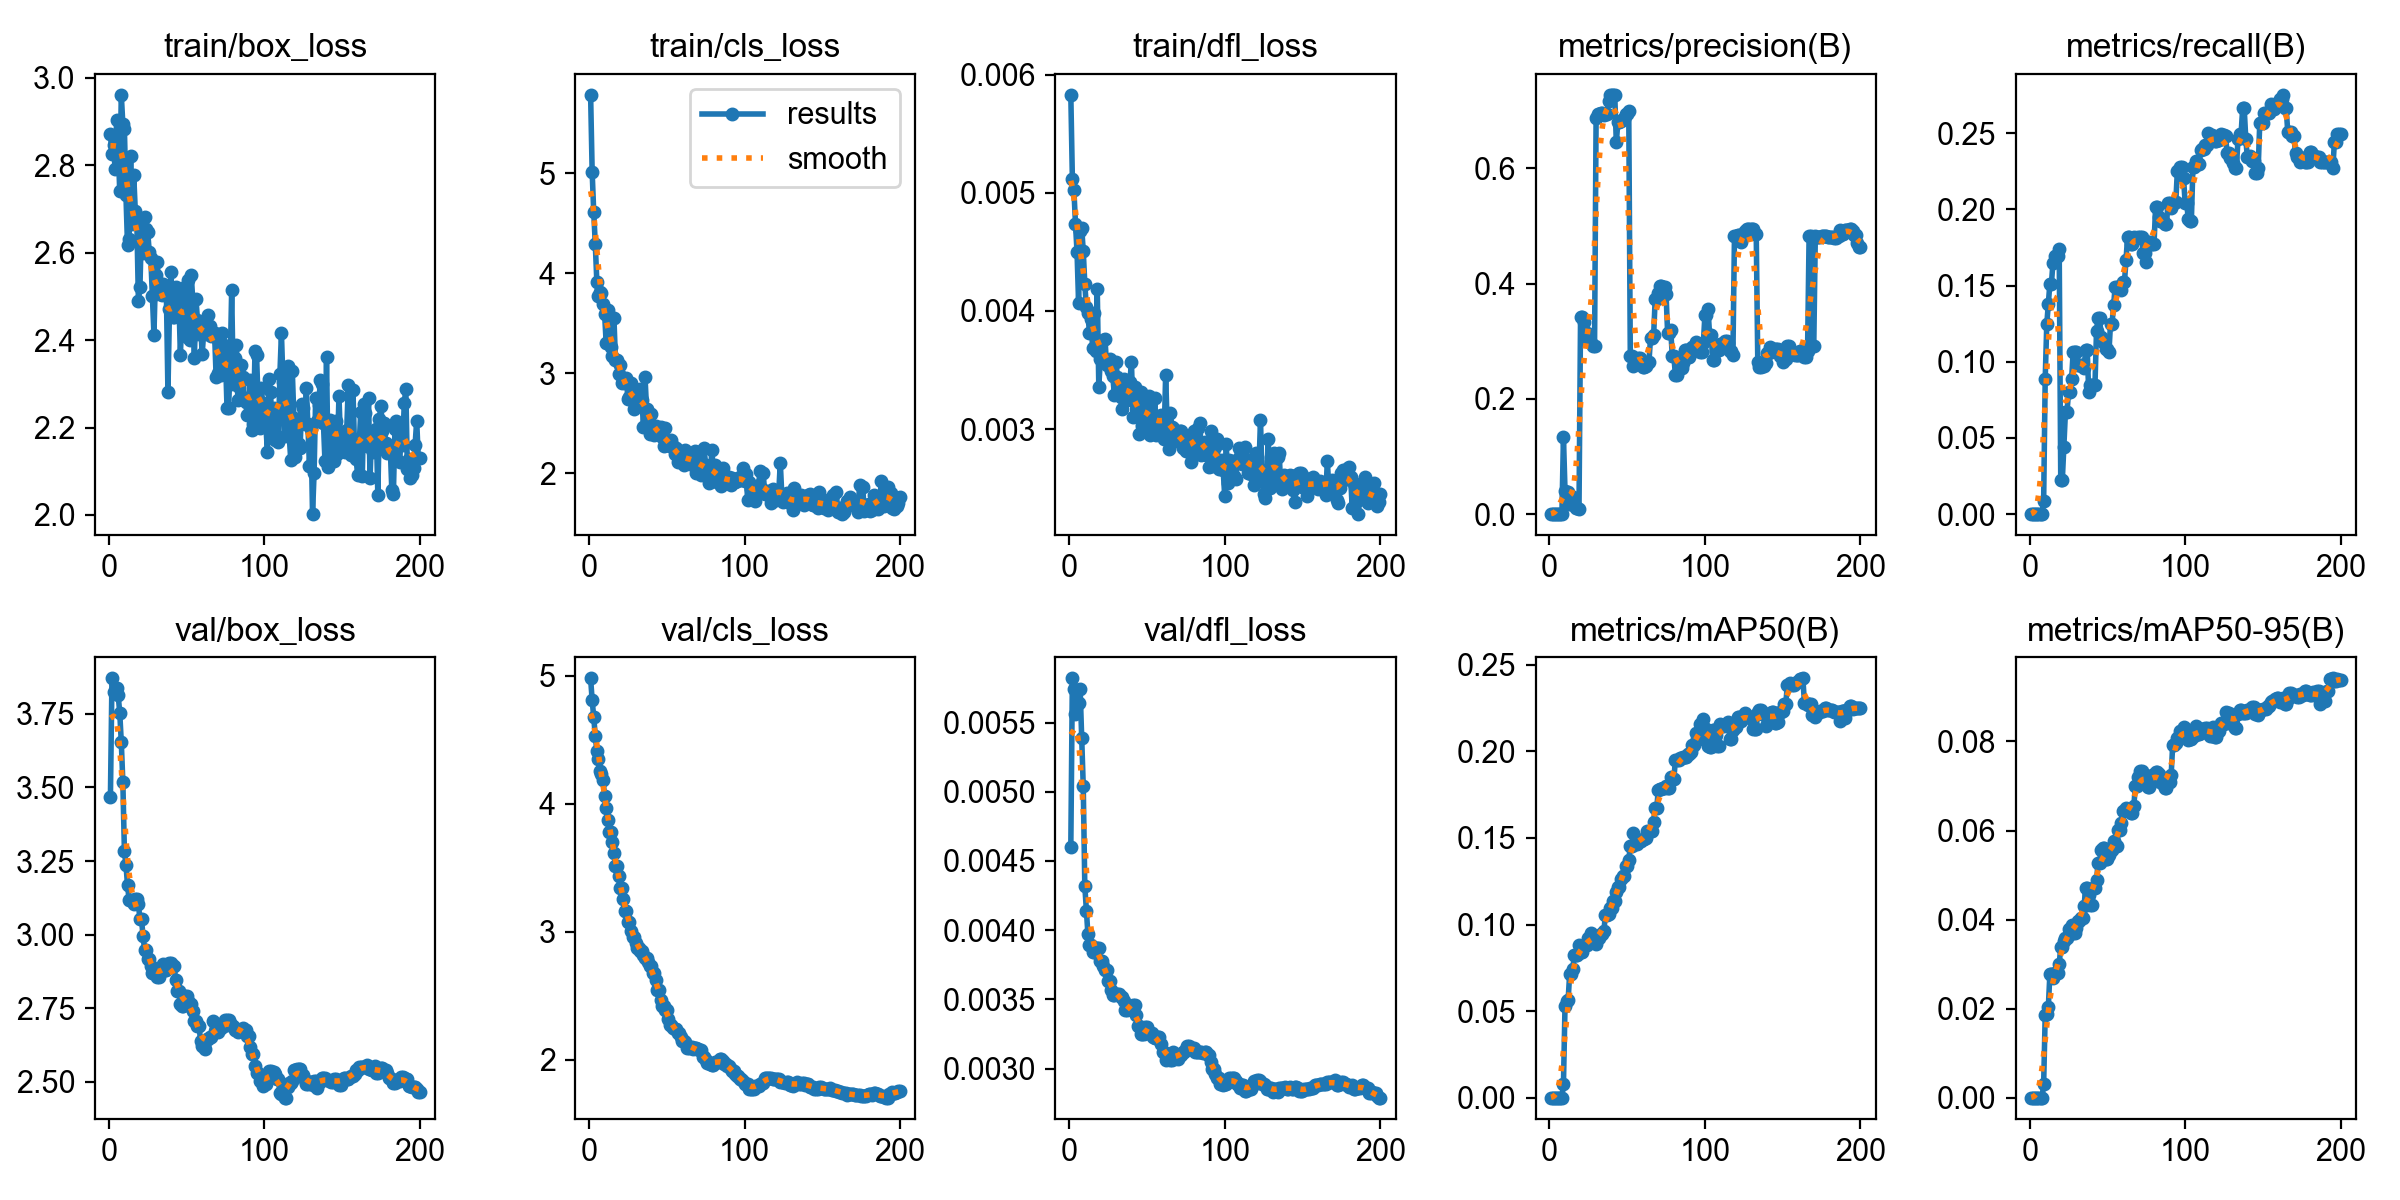

The file beside this chart, header and first rows:
epoch, time, train/box_loss, train/cls_loss, train/dfl_loss, metrics/precision(B), metrics/recall(B), metrics/mAP50(B), metrics/mAP50-95(B), val/box_loss, val/cls_loss, val/dfl_loss, lr/pg0, lr/pg1, lr/pg2
1, 18.08, 2.873, 5.786, 0.00583, 0, 0, 0, 0, 3.466, 4.981, 0.0046, 2e-05, 2e-05, 0.09602
2, 19.47, 2.826, 5.011, 0.00512, 0, 0, 0, 0, 3.871, 4.808, 0.00582, 4.49974e-05, 4.49974e-05, 0.09105
3, 20.76, 2.848, 4.614, 0.00502, 0, 0, 0, 0, 3.823, 4.678, 0.00574, 6.99836e-05, 6.99836e-05, 0.08607
4, 22.09, 2.793, 4.297, 0.00474, 0, 0, 0, 0, 3.825, 4.53, 0.00556, 9.49499e-05, 9.49499e-05, 0.08109
5, 23.41, 2.904, 3.917, 0.0045, 0, 0, 0, 0, 3.839, 4.412, 0.00564, 0.0001199, 0.0001199, 0.07612
6, 24.67, 2.844, 3.769, 0.00407, 0, 0, 0, 0, 3.813, 4.352, 0.00564, 0.0001448, 0.0001448, 0.07114
7, 25.93, 2.74, 3.818, 0.00468, 0, 0, 0, 0, 3.754, 4.258, 0.00574, 0.0001696, 0.0001696, 0.06617
8, 27.16, 2.961, 3.803, 0.0047, 0, 0, 0, 0, 3.654, 4.233, 0.00539, 0.0001944, 0.0001944, 0.06119
9, 28.4, 2.894, 3.69, 0.00451, 0.1333, 0.00889, 0.00767, 0.00307, 3.518, 4.185, 0.00504, 0.0002192, 0.0002192, 0.05622
10, 29.8, 2.883, 3.595, 0.00423, 0.04082, 0.08889, 0.05279, 0.01857, 3.284, 4.06, 0.00432, 0.0002438, 0.0002438, 0.05124
11, 31.04, 2.731, 3.305, 0.00403, 0.01783, 0.1244, 0.05606, 0.01867, 3.237, 3.967, 0.00414, 0.0002684, 0.0002684, 0.04627
12, 32.28, 2.618, 3.63, 0.00398, 0.03832, 0.138, 0.05632, 0.02024, 3.169, 3.877, 0.00397, 0.0002929, 0.0002929, 0.04129
13, 33.51, 2.631, 3.337, 0.00381, 0.01793, 0.1513, 0.07155, 0.02771, 3.119, 3.781, 0.00389, 0.0003173, 0.0003173, 0.03632
14, 34.72, 2.822, 3.263, 0.00393, 0.01793, 0.1513, 0.07155, 0.02771, 3.119, 3.781, 0.00389, 0.0003416, 0.0003416, 0.03134
15, 35.96, 2.666, 3.175, 0.00369, 0.02895, 0.1651, 0.07452, 0.02679, 3.115, 3.702, 0.00384, 0.0003658, 0.0003658, 0.02637
16, 37.31, 2.778, 3.552, 0.00398, 0.01813, 0.1695, 0.08231, 0.02806, 3.105, 3.613, 0.00384, 0.0003898, 0.0003898, 0.02139
17, 38.51, 2.696, 3.13, 0.00366, 0.01041, 0.1695, 0.08257, 0.02796, 3.122, 3.513, 0.00387, 0.0004137, 0.0004137, 0.01641
18, 39.72, 2.671, 3.134, 0.00419, 0.01041, 0.1695, 0.08257, 0.02796, 3.122, 3.513, 0.00387, 0.0004375, 0.0004375, 0.01144
19, 40.91, 2.49, 2.997, 0.00336, 0.00899, 0.1739, 0.08819, 0.02993, 3.103, 3.432, 0.00387, 0.0004611, 0.0004611, 0.006461
20, 42.15, 2.522, 3.086, 0.00359, 0.3418, 0.02222, 0.08403, 0.03386, 3.051, 3.34, 0.00378, 0.0004846, 0.0004846, 0.001485
21, 43.34, 2.664, 2.903, 0.00361, 0.3418, 0.02222, 0.08403, 0.03386, 3.051, 3.34, 0.00378, 0.0004884, 0.0004884, 0.0004884
22, 44.64, 2.6, 2.942, 0.00375, 0.3328, 0.04398, 0.0876, 0.03525, 2.994, 3.254, 0.00374, 0.0004872, 0.0004872, 0.0004872
23, 45.97, 2.683, 2.904, 0.00376, 0.3135, 0.06667, 0.08845, 0.03582, 2.947, 3.163, 0.00371, 0.000486, 0.000486, 0.000486
24, 47.16, 2.654, 2.955, 0.00354, 0.3135, 0.06667, 0.08845, 0.03582, 2.947, 3.163, 0.00371, 0.0004847, 0.0004847, 0.0004847
25, 48.39, 2.646, 2.743, 0.00357, 0.3004, 0.08, 0.0924, 0.03777, 2.919, 3.075, 0.00363, 0.0004833, 0.0004833, 0.0004833
26, 49.58, 2.602, 2.764, 0.00359, 0.3004, 0.08, 0.0924, 0.03777, 2.919, 3.075, 0.00363, 0.0004819, 0.0004819, 0.0004819
27, 50.8, 2.587, 2.907, 0.00349, 0.2976, 0.08897, 0.09489, 0.03875, 2.894, 3.003, 0.00357, 0.0004805, 0.0004805, 0.0004805
28, 52.16, 2.5, 2.721, 0.00345, 0.2921, 0.1067, 0.09207, 0.03702, 2.87, 2.958, 0.00353, 0.000479, 0.000479, 0.000479
29, 53.32, 2.413, 2.646, 0.00329, 0.2921, 0.1067, 0.09207, 0.03702, 2.87, 2.958, 0.00353, 0.0004774, 0.0004774, 0.0004774
30, 54.56, 2.55, 2.736, 0.00357, 0.6871, 0.1067, 0.08857, 0.03809, 2.866, 2.913, 0.00354, 0.0004758, 0.0004758, 0.0004758
31, 55.76, 2.578, 2.737, 0.00344, 0.695, 0.09778, 0.09215, 0.0397, 2.856, 2.873, 0.00354, 0.0004741, 0.0004741, 0.0004741
32, 56.94, 2.532, 2.793, 0.00341, 0.695, 0.09778, 0.09215, 0.0397, 2.856, 2.873, 0.00354, 0.0004724, 0.0004724, 0.0004724
33, 58.18, 2.506, 2.844, 0.00327, 0.6956, 0.09762, 0.09444, 0.04027, 2.88, 2.852, 0.00352, 0.0004706, 0.0004706, 0.0004706
34, 59.45, 2.503, 2.735, 0.00317, 0.6956, 0.09762, 0.09444, 0.04027, 2.88, 2.852, 0.00352, 0.0004688, 0.0004688, 0.0004688
35, 60.69, 2.529, 2.468, 0.00342, 0.6925, 0.09562, 0.09641, 0.04304, 2.901, 2.816, 0.00349, 0.0004669, 0.0004669, 0.0004669
36, 61.89, 2.515, 2.965, 0.00336, 0.6946, 0.1078, 0.1055, 0.04705, 2.88, 2.79, 0.00342, 0.000465, 0.000465, 0.000465
37, 63.1, 2.506, 2.639, 0.00325, 0.6946, 0.1078, 0.1055, 0.04705, 2.88, 2.79, 0.00342, 0.000463, 0.000463, 0.000463
38, 64.31, 2.281, 2.606, 0.00328, 0.7164, 0.08, 0.106, 0.04561, 2.897, 2.761, 0.00343, 0.000461, 0.000461, 0.000461
39, 65.54, 2.471, 2.39, 0.0034, 0.7276, 0.08444, 0.1096, 0.04328, 2.904, 2.734, 0.00344, 0.0004589, 0.0004589, 0.0004589
40, 66.79, 2.555, 2.599, 0.00357, 0.7276, 0.08444, 0.1096, 0.04328, 2.904, 2.734, 0.00344, 0.0004568, 0.0004568, 0.0004568
41, 67.97, 2.453, 2.459, 0.0031, 0.7272, 0.08444, 0.1134, 0.04719, 2.892, 2.675, 0.00346, 0.0004546, 0.0004546, 0.0004546
42, 69.2, 2.452, 2.388, 0.00336, 0.7272, 0.08444, 0.1134, 0.04719, 2.892, 2.675, 0.00346, 0.0004524, 0.0004524, 0.0004524
43, 70.43, 2.522, 2.477, 0.00313, 0.645, 0.1202, 0.1188, 0.04877, 2.845, 2.619, 0.00339, 0.0004502, 0.0004502, 0.0004502
44, 71.71, 2.518, 2.39, 0.00314, 0.68, 0.1288, 0.1218, 0.05278, 2.808, 2.543, 0.00331, 0.0004479, 0.0004479, 0.0004479
45, 72.92, 2.5, 2.399, 0.00296, 0.68, 0.1288, 0.1218, 0.05278, 2.808, 2.543, 0.00331, 0.0004455, 0.0004455, 0.0004455
46, 74.2, 2.366, 2.464, 0.00331, 0.6823, 0.1162, 0.1262, 0.05562, 2.764, 2.466, 0.00325, 0.0004431, 0.0004431, 0.0004431
47, 75.49, 2.457, 2.361, 0.00303, 0.6854, 0.1131, 0.1281, 0.05608, 2.758, 2.422, 0.00325, 0.0004407, 0.0004407, 0.0004407
48, 76.68, 2.441, 2.275, 0.0032, 0.6854, 0.1131, 0.1281, 0.05608, 2.758, 2.422, 0.00325, 0.0004382, 0.0004382, 0.0004382
49, 77.94, 2.523, 2.45, 0.00324, 0.6941, 0.1082, 0.1338, 0.05354, 2.793, 2.384, 0.0033, 0.0004356, 0.0004356, 0.0004356
50, 79.09, 2.406, 2.318, 0.00308, 0.6941, 0.1082, 0.1338, 0.05354, 2.793, 2.384, 0.0033, 0.0004331, 0.0004331, 0.0004331
51, 80.48, 2.538, 2.288, 0.00328, 0.7, 0.1063, 0.1373, 0.05458, 2.774, 2.319, 0.00326, 0.0004304, 0.0004304, 0.0004304
52, 81.71, 2.399, 2.275, 0.00295, 0.2742, 0.125, 0.1453, 0.05572, 2.765, 2.274, 0.00326, 0.0004278, 0.0004278, 0.0004278
53, 82.88, 2.55, 2.338, 0.00309, 0.2742, 0.125, 0.1453, 0.05572, 2.765, 2.274, 0.00326, 0.0004251, 0.0004251, 0.0004251
54, 84.11, 2.489, 2.278, 0.00303, 0.2563, 0.1369, 0.1532, 0.0576, 2.741, 2.249, 0.00323, 0.0004223, 0.0004223, 0.0004223
55, 85.36, 2.359, 2.192, 0.00326, 0.2674, 0.1493, 0.1464, 0.05647, 2.705, 2.237, 0.00322, 0.0004196, 0.0004196, 0.0004196
56, 86.61, 2.495, 2.257, 0.00295, 0.2674, 0.1493, 0.1464, 0.05647, 2.705, 2.237, 0.00322, 0.0004167, 0.0004167, 0.0004167
57, 87.87, 2.447, 2.117, 0.00307, 0.2703, 0.1479, 0.1484, 0.06009, 2.691, 2.21, 0.00323, 0.0004139, 0.0004139, 0.0004139
58, 89.08, 2.415, 2.199, 0.003, 0.2703, 0.1479, 0.1484, 0.06009, 2.691, 2.21, 0.00323, 0.000411, 0.000411, 0.000411
59, 90.29, 2.442, 2.166, 0.00312, 0.264, 0.1467, 0.1483, 0.06177, 2.637, 2.179, 0.00318, 0.0004081, 0.0004081, 0.0004081
60, 91.52, 2.368, 2.161, 0.00306, 0.2549, 0.1525, 0.1497, 0.0644, 2.622, 2.143, 0.00312, 0.0004051, 0.0004051, 0.0004051
... 140 more rows
